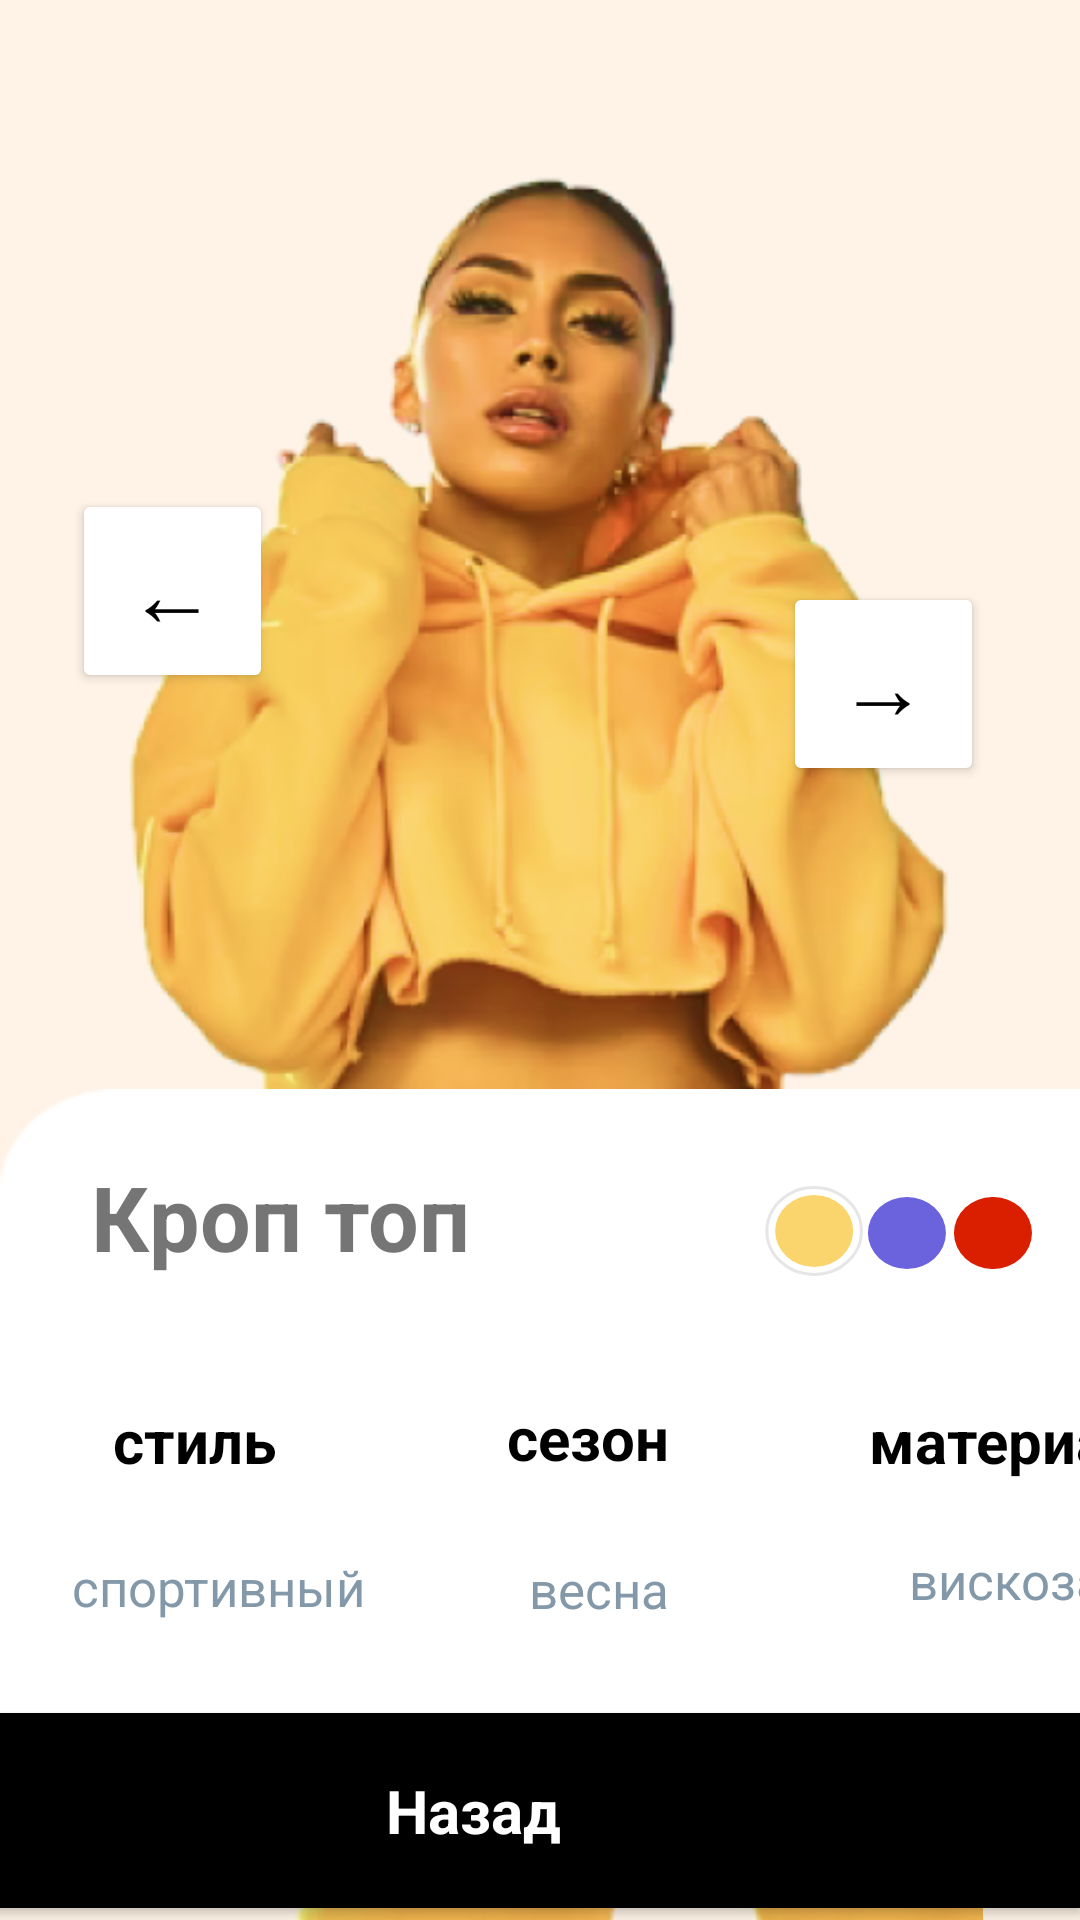

The Android layout XML behind this screen, and the referenced resources:
<!-- AndroidManifest.xml: application theme Theme.TheWeather -->
<!-- res/layout/undergarments.xml -->
<?xml version="1.0" encoding="utf-8"?>
<androidx.constraintlayout.widget.ConstraintLayout xmlns:android="http://schemas.android.com/apk/res/android"
    xmlns:app="http://schemas.android.com/apk/res-auto"
    xmlns:tools="http://schemas.android.com/tools"
    android:layout_width="match_parent"
    android:layout_height="match_parent"
    android:background="#FFF3E7"
    tools:context=".MainActivity">

    <ImageView
        android:id="@+id/imageView2"
        android:layout_width="wrap_content"
        android:layout_height="wrap_content"
        app:srcCompat="@drawable/krop_top"
        tools:layout_editor_absoluteX="16dp"
        tools:layout_editor_absoluteY="16dp"
        tools:visibility="visible"
        tools:ignore="MissingConstraints" />

    <ImageView
        android:id="@+id/imageView"
        android:layout_width="425dp"
        android:layout_height="273dp"
        android:layout_marginBottom="4dp"
        android:scaleType="fitXY"
        app:layout_constraintBottom_toBottomOf="parent"
        app:layout_constraintEnd_toEndOf="parent"
        app:layout_constraintHorizontal_bias="0.0"
        app:layout_constraintStart_toStartOf="parent"
        app:srcCompat="@drawable/bg_describtion" />

    <TextView
        android:id="@+id/textView3"
        android:layout_width="wrap_content"
        android:layout_height="wrap_content"
        android:text="стиль"
        android:textColor="@color/black"
        android:textSize="20dp"
        android:textStyle="bold"
        app:layout_constraintBottom_toBottomOf="parent"
        app:layout_constraintEnd_toEndOf="@+id/imageView"
        app:layout_constraintHorizontal_bias="0.102"
        app:layout_constraintStart_toStartOf="parent"
        app:layout_constraintTop_toBottomOf="@+id/textView"
        app:layout_constraintVertical_bias="0.218" />

    <TextView
        android:id="@+id/textView4"
        android:layout_width="wrap_content"
        android:layout_height="wrap_content"
        android:text="сезон"
        android:textColor="@color/black"
        android:textSize="20dp"
        android:textStyle="bold"
        app:layout_constraintBottom_toBottomOf="@+id/imageView"
        app:layout_constraintEnd_toStartOf="@+id/textView5"
        app:layout_constraintHorizontal_bias="0.535"
        app:layout_constraintStart_toEndOf="@+id/textView3"
        app:layout_constraintTop_toTopOf="@+id/imageView"
        app:layout_constraintVertical_bias="0.418" />

    <TextView
        android:id="@+id/textView"
        android:layout_width="wrap_content"
        android:layout_height="wrap_content"
        android:layout_marginBottom="192dp"

        android:text="Кроп топ"
        android:textSize="30dp"
        android:textStyle="bold"
        app:layout_constraintBottom_toBottomOf="parent"
        app:layout_constraintEnd_toEndOf="parent"
        app:layout_constraintHorizontal_bias="0.13"
        app:layout_constraintStart_toStartOf="parent"
        app:layout_constraintTop_toTopOf="@+id/imageView" />

    <TextView
        android:id="@+id/textView5"
        android:layout_width="wrap_content"
        android:layout_height="wrap_content"
        android:text="материал"
        android:textColor="@color/black"
        android:textSize="20dp"
        android:textStyle="bold"
        app:layout_constraintBottom_toBottomOf="@+id/imageView"
        app:layout_constraintEnd_toEndOf="@+id/imageView"
        app:layout_constraintHorizontal_bias="0.75"
        app:layout_constraintStart_toEndOf="@+id/textView"
        app:layout_constraintTop_toTopOf="@+id/imageView"
        app:layout_constraintVertical_bias="0.422" />

    <Button
        android:id="@+id/button2"
        android:layout_width="67dp"
        android:layout_height="68dp"
        android:layout_marginEnd="32dp"
        android:backgroundTint="@color/white"
        android:text="→"
        android:textColor="@color/black"
        android:textSize="30dp"
        app:layout_constraintBottom_toTopOf="@+id/imageView"
        app:layout_constraintEnd_toEndOf="parent"
        app:layout_constraintTop_toTopOf="parent"
        app:layout_constraintVertical_bias="0.658"
        tools:ignore="DuplicateIds" />

    <Button
        android:id="@+id/button2"
        android:layout_width="67dp"
        android:layout_height="68dp"
        android:layout_marginStart="24dp"
        android:layout_marginBottom="132dp"
        android:backgroundTint="@color/white"
        android:text="←"
        android:textColor="@color/black"
        android:textSize="30dp"
        app:layout_constraintBottom_toTopOf="@+id/imageView"
        app:layout_constraintStart_toStartOf="parent"
        app:layout_constraintTop_toTopOf="parent"
        app:layout_constraintVertical_bias="1.0"
        tools:ignore="DuplicateIds" />

    <TextView
        android:id="@+id/textView9"
        android:layout_width="wrap_content"
        android:layout_height="wrap_content"
        android:layout_marginBottom="84dp"
        android:text="спортивный"
        android:textColor="#8399A9"
        android:textSize="17sp"
        app:layout_constraintBottom_toBottomOf="@+id/imageView"
        app:layout_constraintEnd_toEndOf="@+id/textView3"
        app:layout_constraintHorizontal_bias="0.318"
        app:layout_constraintStart_toStartOf="@+id/textView3"
        app:layout_constraintTop_toBottomOf="@+id/textView3"
        app:layout_constraintVertical_bias="0.676" />

    <TextView
        android:id="@+id/textView10"
        android:layout_width="wrap_content"
        android:layout_height="wrap_content"
        android:layout_marginBottom="95dp"
        android:text="весна"
        android:textColor="#8399A9"
        android:textSize="17sp"
        app:layout_constraintBottom_toBottomOf="@+id/imageView"
        app:layout_constraintEnd_toEndOf="@+id/textView4"
        app:layout_constraintHorizontal_bias="1.0"
        app:layout_constraintStart_toStartOf="@+id/textView4"
        app:layout_constraintTop_toBottomOf="@+id/textView4"
        app:layout_constraintVertical_bias="1.0" />

    <TextView
        android:id="@+id/textView11"
        android:layout_width="wrap_content"
        android:layout_height="wrap_content"
        android:layout_marginBottom="98dp"
        android:text="вискоза"
        android:textColor="#8399A9"
        android:textSize="17sp"
        app:layout_constraintBottom_toBottomOf="@+id/imageView"
        app:layout_constraintEnd_toEndOf="@+id/textView5"
        app:layout_constraintHorizontal_bias="0.515"
        app:layout_constraintStart_toStartOf="@+id/textView5"
        app:layout_constraintTop_toBottomOf="@+id/textView5"
        app:layout_constraintVertical_bias="1.0" />

    <androidx.appcompat.widget.AppCompatButton
        android:id="@+id/button2"
        style="@android:style/Widget.Button"
        android:layout_width="425dp"
        android:layout_height="65dp"
        android:layout_marginBottom="4dp"
        android:background="@drawable/shape"
        android:drawablePadding="20dp"
        android:paddingStart="20dp"
        android:text="Назад"
        android:textColor="@color/white"
        android:textSize="20sp"
        android:textStyle="bold"
        app:layout_constraintBottom_toBottomOf="@+id/imageView2"
        app:layout_constraintEnd_toEndOf="parent"
        app:layout_constraintHorizontal_bias="1.0"
        app:layout_constraintStart_toStartOf="parent"
        tools:ignore="DuplicateIds" />

    <ImageView
        android:id="@+id/imageView3"
        android:layout_width="wrap_content"
        android:layout_height="wrap_content"
        android:layout_marginStart="84dp"
        app:layout_constraintBottom_toBottomOf="@+id/imageView5"
        app:layout_constraintEnd_toStartOf="@+id/imageView4"
        app:layout_constraintHorizontal_bias="0.324"
        app:layout_constraintStart_toEndOf="@+id/textView"
        app:layout_constraintTop_toTopOf="@+id/imageView5"
        app:layout_constraintVertical_bias="0.666"
        app:srcCompat="@drawable/yellow_ball" />

    <ImageView
        android:id="@+id/imageView4"
        android:layout_width="wrap_content"
        android:layout_height="wrap_content"
        android:layout_marginEnd="16dp"
        app:layout_constraintBottom_toBottomOf="@+id/imageView5"
        app:layout_constraintEnd_toEndOf="parent"
        app:layout_constraintTop_toTopOf="@+id/imageView5"
        app:layout_constraintVertical_bias="0.0"
        app:srcCompat="@drawable/red_ball" />

    <ImageView
        android:id="@+id/imageView5"
        android:layout_width="wrap_content"
        android:layout_height="wrap_content"
        app:layout_constraintBottom_toTopOf="@+id/textView5"
        app:layout_constraintEnd_toStartOf="@+id/imageView4"
        app:layout_constraintHorizontal_bias="0.545"
        app:layout_constraintStart_toEndOf="@+id/imageView3"
        app:layout_constraintTop_toTopOf="@+id/imageView"
        app:layout_constraintVertical_bias="0.45"
        app:srcCompat="@drawable/purple_ball" />


</androidx.constraintlayout.widget.ConstraintLayout>
<!-- resources referenced by this layout -->
<resources>
  <color name="black">#FF000000</color>
  <color name="white">#FFFFFFFF</color>
  <!-- drawable bg_describtion: png bitmap (drawable, 1777 bytes) -->
  <!-- drawable krop_top: png bitmap (drawable, 226861 bytes) -->
  <!-- drawable purple_ball (drawable) -->
  <vector xmlns:android="http://schemas.android.com/apk/res/android"
      android:width="27dp"
      android:height="24dp"
      android:viewportWidth="27"
      android:viewportHeight="24">
    <path
        android:pathData="M0.306,12a13.004,12 0,1 0,26.008 0a13.004,12 0,1 0,-26.008 0z"
        android:fillColor="#6B63DD"/>
  </vector>
  <!-- drawable red_ball (drawable) -->
  <vector xmlns:android="http://schemas.android.com/apk/res/android"
      android:width="27dp"
      android:height="24dp"
      android:viewportWidth="27"
      android:viewportHeight="24">
    <path
        android:pathData="M0.983,12a13.004,12 0,1 0,26.008 0a13.004,12 0,1 0,-26.008 0z"
        android:fillColor="#DA1F00"/>
  </vector>
  <!-- drawable shape (drawable) -->
  <?xml version="1.0" encoding="utf-8"?>
  <selector xmlns:android="http://schemas.android.com/apk/res/android">
      <item>
          <shape android:shape="rectangle">
              <solid android:color="@color/black"/>
              <corners android:radius="0dp"/>
          </shape>
      </item>
  </selector>
  <!-- drawable yellow_ball: png bitmap (drawable, 907 bytes) -->
  <style name="Theme.TheWeather" parent="Theme.MaterialComponents.DayNight.NoActionBar">
          
          <item name="colorPrimary">@color/white</item>
          <item name="colorPrimaryVariant">@color/purple_700</item>
          <item name="colorOnPrimary">@color/white</item>
          
          <item name="colorSecondary">@color/teal_200</item>
          <item name="colorSecondaryVariant">@color/teal_700</item>
          <item name="colorOnSecondary">@color/black</item>
          
          <item name="android:statusBarColor">@color/mainStatusBarColor</item>
          <item name="android:navigationBarColor">@color/navBarColor</item>
          
      </style>
  <color name="purple_700">#FF3700B3</color>
  <color name="teal_200">#FF03DAC5</color>
  <color name="teal_700">#FF018786</color>
  <color name="mainStatusBarColor">@color/purple_200</color>
  <color name="navBarColor">@color/purple_300</color>
  <color name="purple_200">#A1AAFF</color>
  <color name="purple_300">#737ef4</color>
</resources>
